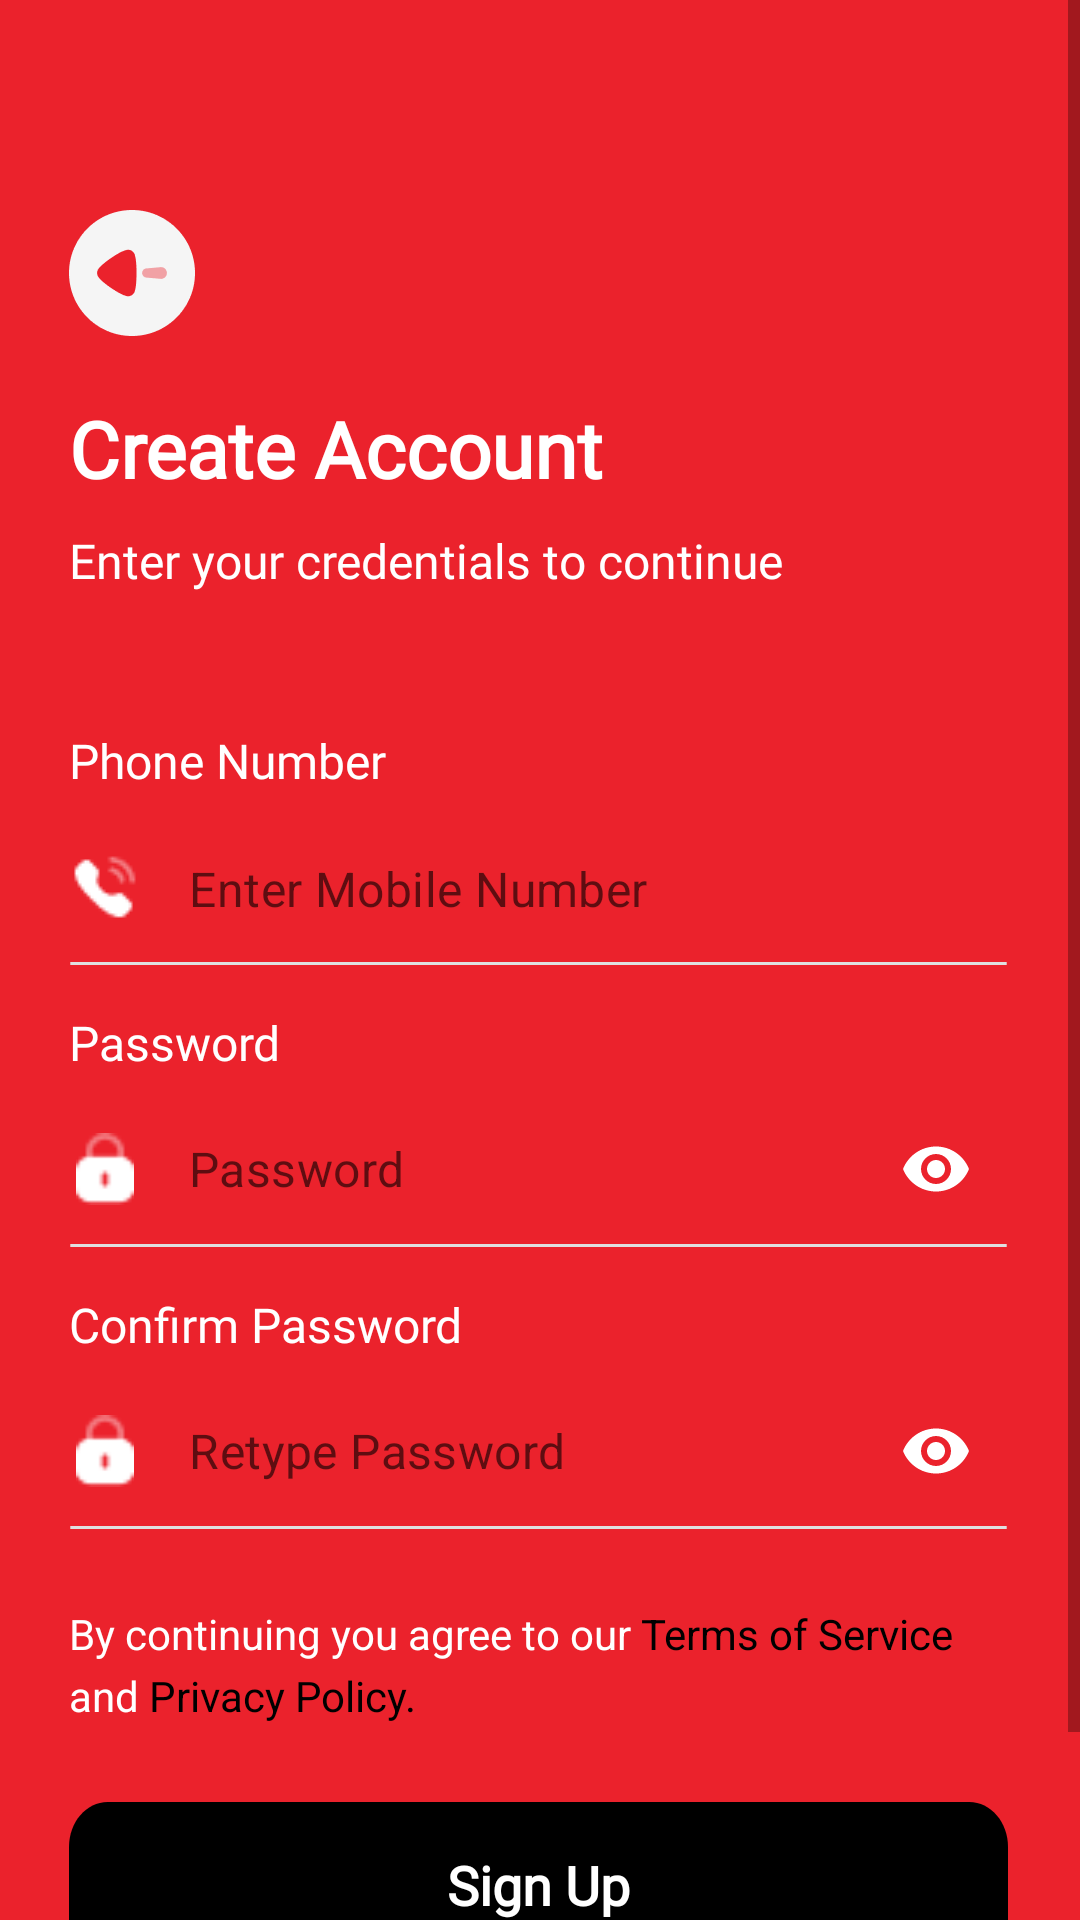

Produce the Android XML layout that renders to this screen, including the resource entries it uses.
<!-- AndroidManifest.xml: application theme Theme.MyApplication -->
<!-- res/layout/signupui.xml -->
<?xml version="1.0" encoding="utf-8"?>
<ScrollView xmlns:android="http://schemas.android.com/apk/res/android"
    xmlns:app="http://schemas.android.com/apk/res-auto"
    android:layout_width="match_parent"
    android:layout_height="match_parent"
    android:background="@color/primary">

    <RelativeLayout
        android:layout_width="match_parent"
        android:layout_height="wrap_content"
        android:layout_marginStart="23dp"
        android:layout_marginEnd="23.88dp"
        android:gravity="center">

        <ImageView
            android:id="@+id/back_arrow_id"
            android:layout_width="42dp"
            android:layout_height="42dp"
            android:layout_marginTop="70dp"
            android:src="@drawable/backarrow" />

        <TextView
            android:id="@+id/cre_text"
            android:layout_width="364dp"
            android:layout_height="wrap_content"
            android:layout_below="@+id/back_arrow_id"
            android:layout_marginTop="20dp"
            android:fontFamily="@font/montserrat"
            android:lineHeight="29dp"
            android:text="@string/create_account"
            android:textColor="@color/white"
            android:textFontWeight="600"
            android:textSize="26sp" />

        <TextView
            android:id="@+id/cre_text2"
            android:layout_width="364dp"
            android:layout_height="wrap_content"
            android:layout_below="@+id/cre_text"
            android:layout_marginTop="9dp"
            android:fontFamily="@font/montserrat"
            android:lineHeight="15dp"
            android:text="@string/enter_your_cr"
            android:textColor="@color/white"
            android:textFontWeight="400"
            android:textSize="16sp" />

        <TextView
            android:id="@+id/phone_tv"
            android:layout_width="126dp"
            android:layout_height="29dp"
            android:layout_below="@+id/cre_text2"
            android:layout_marginTop="45dp"
            android:fontFamily="@font/montserrat"
            android:gravity="top"
            android:lineHeight="29dp"
            android:text="@string/phone_number"
            android:textColor="@color/white"
            android:textFontWeight="500"
            android:textSize="16sp" />

        <LinearLayout
            android:id="@+id/f1"
            android:layout_width="364.12dp"
            android:layout_height="49dp"
            android:layout_below="@+id/phone_tv"
            android:orientation="horizontal">

            <ImageView
                android:id="@+id/calling"
                android:layout_width="24dp"
                android:layout_height="24dp"
                android:layout_gravity="bottom"
                android:layout_marginBottom="13dp"
                android:scaleType="fitCenter"
                android:src="@drawable/calling" />

            <com.google.android.material.textfield.TextInputLayout
                android:layout_width="match_parent"
                android:layout_height="wrap_content"
                android:clipToPadding="false"
                android:theme="@style/login"
                app:boxBackgroundMode="none"
                app:hintEnabled="false">

                <EditText
                    android:id="@+id/reg_phoneNumber_id"
                    android:layout_width="match_parent"
                    android:layout_height="49dp"
                    android:backgroundTint="@android:color/transparent"
                    android:hint="@string/mobile"
                    android:imeOptions="actionNext"
                    android:inputType="number"
                    android:maxLength="11"
                    android:padding="8dp"
                    android:textColor="@color/white"
                  />
            </com.google.android.material.textfield.TextInputLayout>
        </LinearLayout>

        <View
            android:id="@+id/view1"
            android:layout_width="364.12dp"
            android:layout_height="wrap_content"
            android:layout_below="@+id/f1"
            android:background="@drawable/vector_2" />

        <TextView
            android:id="@+id/password_tv"
            android:layout_width="126dp"
            android:layout_height="29dp"
            android:layout_below="@id/view1"
            android:layout_marginTop="15dp"
            android:fontFamily="@font/montserrat"
            android:gravity="top"
            android:lineHeight="29dp"
            android:text="@string/password"
            android:textColor="@color/white"
            android:textFontWeight="500"
            android:textSize="16sp" />

        <LinearLayout
            android:id="@+id/f2"
            android:layout_width="364.12dp"
            android:layout_height="49dp"
            android:layout_below="@+id/password_tv"
            android:orientation="horizontal">

            <ImageView
                android:id="@+id/password"
                android:layout_width="24dp"
                android:layout_height="24dp"
                android:layout_gravity="bottom"
                android:layout_marginBottom="13dp"
                android:scaleType="fitCenter"
                android:src="@drawable/lock" />

            <com.google.android.material.textfield.TextInputLayout
                android:layout_width="match_parent"
                android:layout_height="wrap_content"
                android:clipToPadding="false"
                android:theme="@style/login"
                app:boxBackgroundMode="none"
                app:hintEnabled="false"
                app:passwordToggleEnabled="true"
                app:passwordToggleTint="@color/white">

                <EditText
                    android:id="@+id/reg_password_Id"
                    android:layout_width="match_parent"
                    android:layout_height="wrap_content"
                    android:backgroundTint="@android:color/transparent"
                    android:hint="@string/password"
                    android:imeOptions="actionNext"
                    android:inputType="textPassword"
                    android:maxLength="16"
                    android:padding="8dp"
                    android:textColor="@color/white"
                  />
            </com.google.android.material.textfield.TextInputLayout>
        </LinearLayout>

        <View
            android:id="@+id/view2"
            android:layout_width="364.12dp"
            android:layout_height="wrap_content"
            android:layout_below="@+id/f2"
            android:background="@drawable/vector_2" />

        <TextView
            android:id="@+id/confirm_password_tv"
            android:layout_width="wrap_content"
            android:layout_height="29dp"
            android:layout_below="@id/view2"
            android:layout_marginTop="15dp"
            android:fontFamily="@font/montserrat"
            android:gravity="top"
            android:lineHeight="29dp"
            android:text="@string/confirm_password"
            android:textColor="@color/white"
            android:textFontWeight="500"
            android:textSize="16sp" />

        <LinearLayout
            android:id="@+id/f3"
            android:layout_width="364.12dp"
            android:layout_height="49dp"
            android:layout_below="@+id/confirm_password_tv"
            android:orientation="horizontal">

            <ImageView
                android:id="@+id/conf_password"
                android:layout_width="24dp"
                android:layout_height="24dp"
                android:layout_gravity="bottom"
                android:layout_marginBottom="13dp"
                android:scaleType="fitCenter"
                android:src="@drawable/lock" />

            <com.google.android.material.textfield.TextInputLayout
                android:layout_width="match_parent"
                android:layout_height="wrap_content"
                android:clipToPadding="false"
                android:theme="@style/login"
                app:boxBackgroundMode="none"
                app:hintEnabled="false"
                app:passwordToggleEnabled="true"
                app:passwordToggleTint="@color/white">

                <EditText
                    android:id="@+id/reg_confirm_password_Id"
                    android:layout_width="match_parent"
                    android:layout_height="wrap_content"
                    android:backgroundTint="@android:color/transparent"
                    android:hint="@string/confirm_password_again"
                    android:imeOptions="actionNext"
                    android:inputType="textPassword"
                    android:maxLength="16"
                    android:padding="8dp"
                    android:textColor="@color/white"
                  />
            </com.google.android.material.textfield.TextInputLayout>
        </LinearLayout>

        <View
            android:id="@+id/view3"
            android:layout_width="364.12dp"
            android:layout_height="wrap_content"
            android:layout_below="@+id/f3"
            android:background="@drawable/vector_2" />

        <TextView
            android:id="@+id/terms"
            android:layout_width="364dp"
            android:layout_height="wrap_content"
            android:layout_below="@+id/view3"
            android:layout_marginTop="25.35dp"
            android:lineHeight="20.7dp"
            android:text="@string/terms"
            android:textColor="@color/white"
            android:textSize="14dp" />

        <TextView
            android:id="@+id/reg_button"
            style="?android:attr/selectableItemBackground"
            android:layout_width="364dp"
            android:layout_height="55dp"
            android:layout_below="@id/terms"
            android:layout_marginTop="26dp"
            android:background="@drawable/button_backgroung"
            android:clickable="true"
            android:focusable="true"
            android:fontFamily="@font/montserrat"
            android:foreground="?attr/selectableItemBackground"
            android:gravity="center"
            android:lineHeight="30dp"
            android:text="@string/sign_up"
            android:textColor="@color/white"
            android:textFontWeight="600"
            android:textSize="18sp" />

        <TextView
            android:id="@+id/reg_login"
            android:layout_width="364dp"
            android:layout_height="wrap_content"
            android:layout_below="@+id/reg_button"
            android:layout_marginTop="15dp"
            android:layout_marginBottom="20dp"
            android:fontFamily="@font/montserrat"
            android:lineHeight="17.07dp"
            android:text="@string/signin"
            android:textAlignment="center"
            android:textColor="@color/white"
            android:textFontWeight="500"
            android:textSize="14dp" />
    </RelativeLayout>


</ScrollView>
<!-- resources referenced by this layout -->
<resources>
  <color name="primary">#EB222C</color>
  <color name="white">#FFFFFFFF</color>
  <!-- drawable backarrow: png bitmap (drawable, 2848 bytes) -->
  <!-- drawable button_backgroung (drawable) -->
  <?xml version="1.0" encoding="utf-8"?>
  <vector
      xmlns:android="http://schemas.android.com/apk/res/android"
      xmlns:aapt="http://schemas.android.com/aapt"
      android:width="364dp"
      android:height="55dp"
      android:viewportWidth="364"
      android:viewportHeight="55">
  
      <group>
  
          <clip-path
              android:pathData="M15 0H349C357.284 0 364 6.71573 364 15V40C364 48.2843 357.284 55 349 55H15C6.71573 55 0 48.2843 0 40V15C0 6.71573 6.71573 0 15 0Z"
              />
  
          <path
              android:pathData="M0 0V55H364V0"
              android:fillColor="#000000"
              />
  
      </group>
  
  </vector>
  <!-- drawable calling: png bitmap (drawable, 476 bytes) -->
  <!-- drawable lock: png bitmap (drawable, 379 bytes) -->
  <!-- drawable vector_2 (drawable) -->
  <?xml version="1.0" encoding="utf-8"?>
  <vector
      xmlns:android="http://schemas.android.com/apk/res/android"
      xmlns:aapt="http://schemas.android.com/aapt"
      xmlns:tools="http://schemas.android.com/tools"
      android:width="365dp"
      android:height="1dp"
      android:viewportWidth="365"
      android:viewportHeight="1"
      tools:ignore="VectorRaster">
  
      <group>
  
          <clip-path
              android:pathData="M0.5 0.5H364.5H0.5Z"
              />
  
      </group>
  
      <path
          android:pathData="M0.5 0.5H364.5H0.5Z"
          android:strokeWidth="1"
          android:strokeColor="#E0E0E0"
          />
  
  </vector>
  <string name="confirm_password">Confirm Password</string>
  <string name="confirm_password_again">Retype Password </string>
  <string name="create_account">Create Account</string>
  <string name="enter_your_cr">Enter your credentials to continue</string>
  <string name="mobile">Enter Mobile Number</string>
  <string name="password">Password</string>
  <string name="phone_number">Phone Number</string>
  <string name="sign_up">Sign Up</string>
  <string name="signin">Already have an account? <b>SingIn</b></string>
  <string name="terms">By continuing you agree to our
           <font color="#000000">Terms of Service </font> and <font color="#000000">Privacy Policy.</font> </string>
  <style name="login">Login</style>
  <style name="Theme.MyApplication" parent="Theme.MaterialComponents.DayNight.NoActionBar">
          
          <item name="colorPrimary">@color/red_500</item>
          <item name="colorPrimaryVariant">@color/red_700</item>
          <item name="colorOnPrimary">@color/white</item>
          
          <item name="colorSecondary">@color/teal_200</item>
          <item name="colorSecondaryVariant">@color/teal_700</item>
          <item name="colorOnSecondary">@color/black</item>
          
          <item name="android:statusBarColor" tools:targetApi="l">?attr/colorPrimaryVariant</item>
          
      </style>
  <color name="red_500">#EB222C</color>
  <color name="red_700">#B50009</color>
  <color name="teal_200">#ff5252</color>
  <color name="teal_700">#d50000</color>
  <color name="black">#FF000000</color>
</resources>
